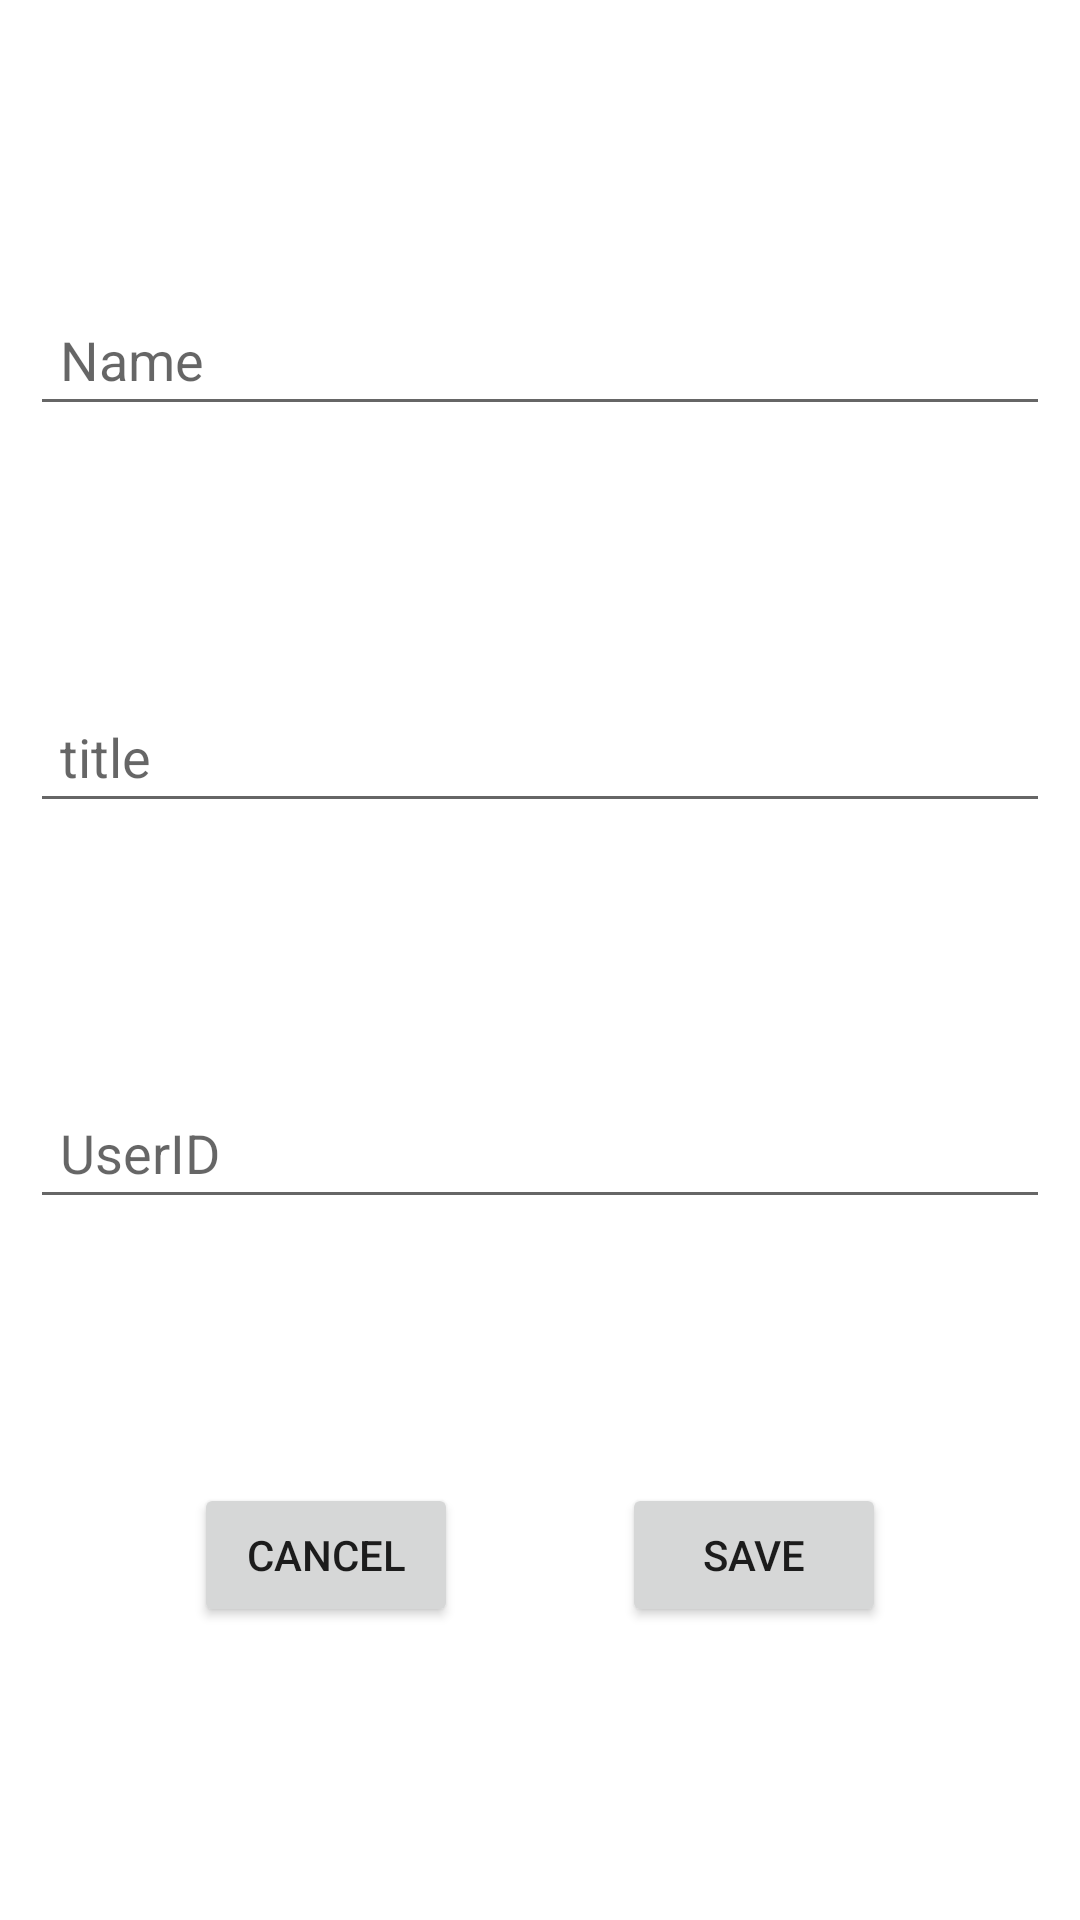

This screen was rendered from an Android layout file. Write that file and the resources it references.
<!-- AndroidManifest.xml: application theme Theme.FoodApp -->
<!-- res/layout/post_layout_dialog.xml -->
<?xml version="1.0" encoding="utf-8"?>
<androidx.constraintlayout.widget.ConstraintLayout xmlns:android="http://schemas.android.com/apk/res/android"
    android:layout_width="match_parent"
    android:layout_height="wrap_content"
    xmlns:app="http://schemas.android.com/apk/res-auto"
    android:padding="10dp">



    <EditText
        android:id="@+id/edtTitle"
        android:layout_width="match_parent"
        android:layout_height="wrap_content"
        app:layout_constraintBottom_toTopOf="@id/edtPostBody"
        android:hint="Name"
        app:layout_constraintTop_toTopOf="parent"
        android:padding="10dp"/>

    <EditText
        android:id="@+id/edtPostBody"
        android:layout_width="match_parent"
        android:layout_height="wrap_content"
        android:padding="10dp"
        android:hint="title"
        app:layout_constraintBottom_toTopOf="@id/edtUserId"
        app:layout_constraintTop_toBottomOf="@id/edtTitle"/>

    <EditText
        android:layout_width="match_parent"
        android:layout_height="wrap_content"
        android:id="@+id/edtUserId"
        android:padding="10dp"
        android:inputType="number"
        android:hint="UserID"
        app:layout_constraintBottom_toTopOf="@id/btnCancel"
        app:layout_constraintTop_toBottomOf="@+id/edtPostBody"/>


    <Button
        android:id="@+id/btnCancel"
        android:layout_width="wrap_content"
        android:layout_height="wrap_content"
        app:layout_constraintBottom_toBottomOf="parent"
        app:layout_constraintRight_toLeftOf="@id/btnsave"
        app:layout_constraintLeft_toLeftOf="parent"
        app:layout_constraintTop_toBottomOf="@id/edtUserId"
        android:text="Cancel"/>
     <Button
        android:layout_width="wrap_content"
        android:layout_height="wrap_content"
         android:id="@+id/btnsave"
         app:layout_constraintBottom_toBottomOf="parent"
         app:layout_constraintLeft_toRightOf="@id/btnCancel"
         app:layout_constraintRight_toRightOf="parent"
        app:layout_constraintTop_toBottomOf="@id/edtUserId"
        android:text="Save"/>



</androidx.constraintlayout.widget.ConstraintLayout>
<!-- resources referenced by this layout -->
<resources>
  <style name="Theme.FoodApp" parent="Theme.MaterialComponents.DayNight.DarkActionBar">
          
          <item name="colorPrimary">@color/purple_500</item>
          <item name="colorPrimaryVariant">@color/purple_700</item>
          <item name="colorOnPrimary">@color/white</item>
          
          <item name="colorSecondary">@color/teal_200</item>
          <item name="colorSecondaryVariant">@color/teal_700</item>
          <item name="colorOnSecondary">@color/black</item>
          
          <item name="android:statusBarColor" tools:targetApi="l">?attr/colorPrimaryVariant</item>
          
      </style>
  <color name="purple_500">#FF6200EE</color>
  <color name="purple_700">#FF3700B3</color>
  <color name="white">#FFFFFF</color>
  <color name="teal_200">#FF03DAC5</color>
  <color name="teal_700">#FF018786</color>
  <color name="black">#FF000000</color>
</resources>
